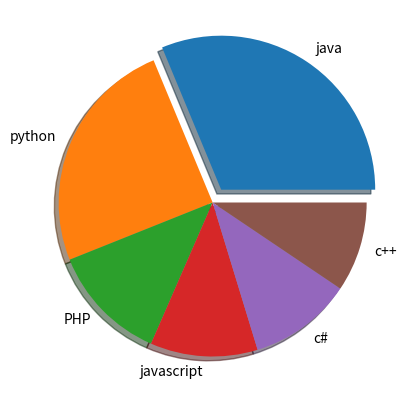

Write the Python code that produced this figure.
import numpy as np
import matplotlib.pyplot as plt
data={'java':22.2,'python':17.6,'PHP':8.8,'javascript':8,'c#':7.7,'c++':6.7}
courses=list(data.keys())
values=list(data.values())
fig=plt.figure(figsize=(10,5))
exp=[0.1,0,0,0,0,0]
plt.pie(values,labels=courses,explode=exp,shadow=True)
plt.show()
